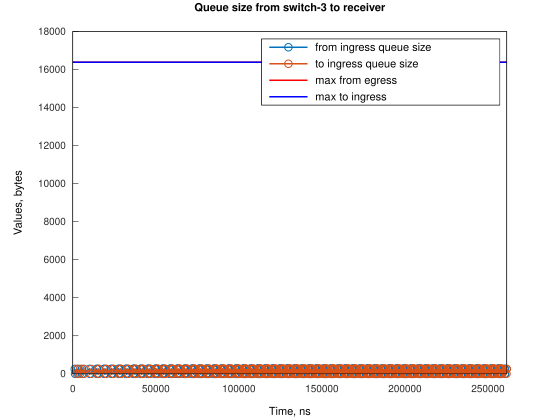

Data behind this chart, as committed beside it:
Time, from_ingress_queue_size, to_ingress_queue_size
1192, 256, nan
1382, 0, nan
2382, 0, 256
2383, 0, 0
3193, 256, 0
3383, 0, 0
4383, 0, 256
4384, 0, 0
5577, 256, 0
5767, 0, 0
6767, 0, 256
6769, 0, 0
9963, 256, 0
10153, 0, 0
11153, 0, 256
11155, 0, 0
14350, 256, 0
14540, 0, 0
14541, 256, 0
14732, 0, 0
15540, 0, 256
15541, 0, 0
15732, 0, 256
15733, 0, 0
18735, 256, 0
18925, 0, 0
18927, 256, 0
19118, 0, 0
19925, 0, 256
19927, 0, 0
20118, 0, 256
20119, 0, 0
23120, 256, 0
23311, 0, 0
23313, 256, 0
23504, 0, 0
24311, 0, 256
24313, 0, 0
24504, 0, 256
24505, 0, 0
27508, 256, 0
27698, 0, 0
27699, 256, 0
27890, 256, 0
28081, 0, 0
28698, 0, 256
28699, 0, 0
28890, 0, 256
28891, 0, 0
29081, 0, 256
29082, 0, 0
31892, 256, 0
32083, 0, 0
32085, 256, 0
32276, 256, 0
32467, 0, 0
33083, 0, 256
33085, 0, 0
33276, 0, 256
33277, 0, 0
... 1,561 more rows
